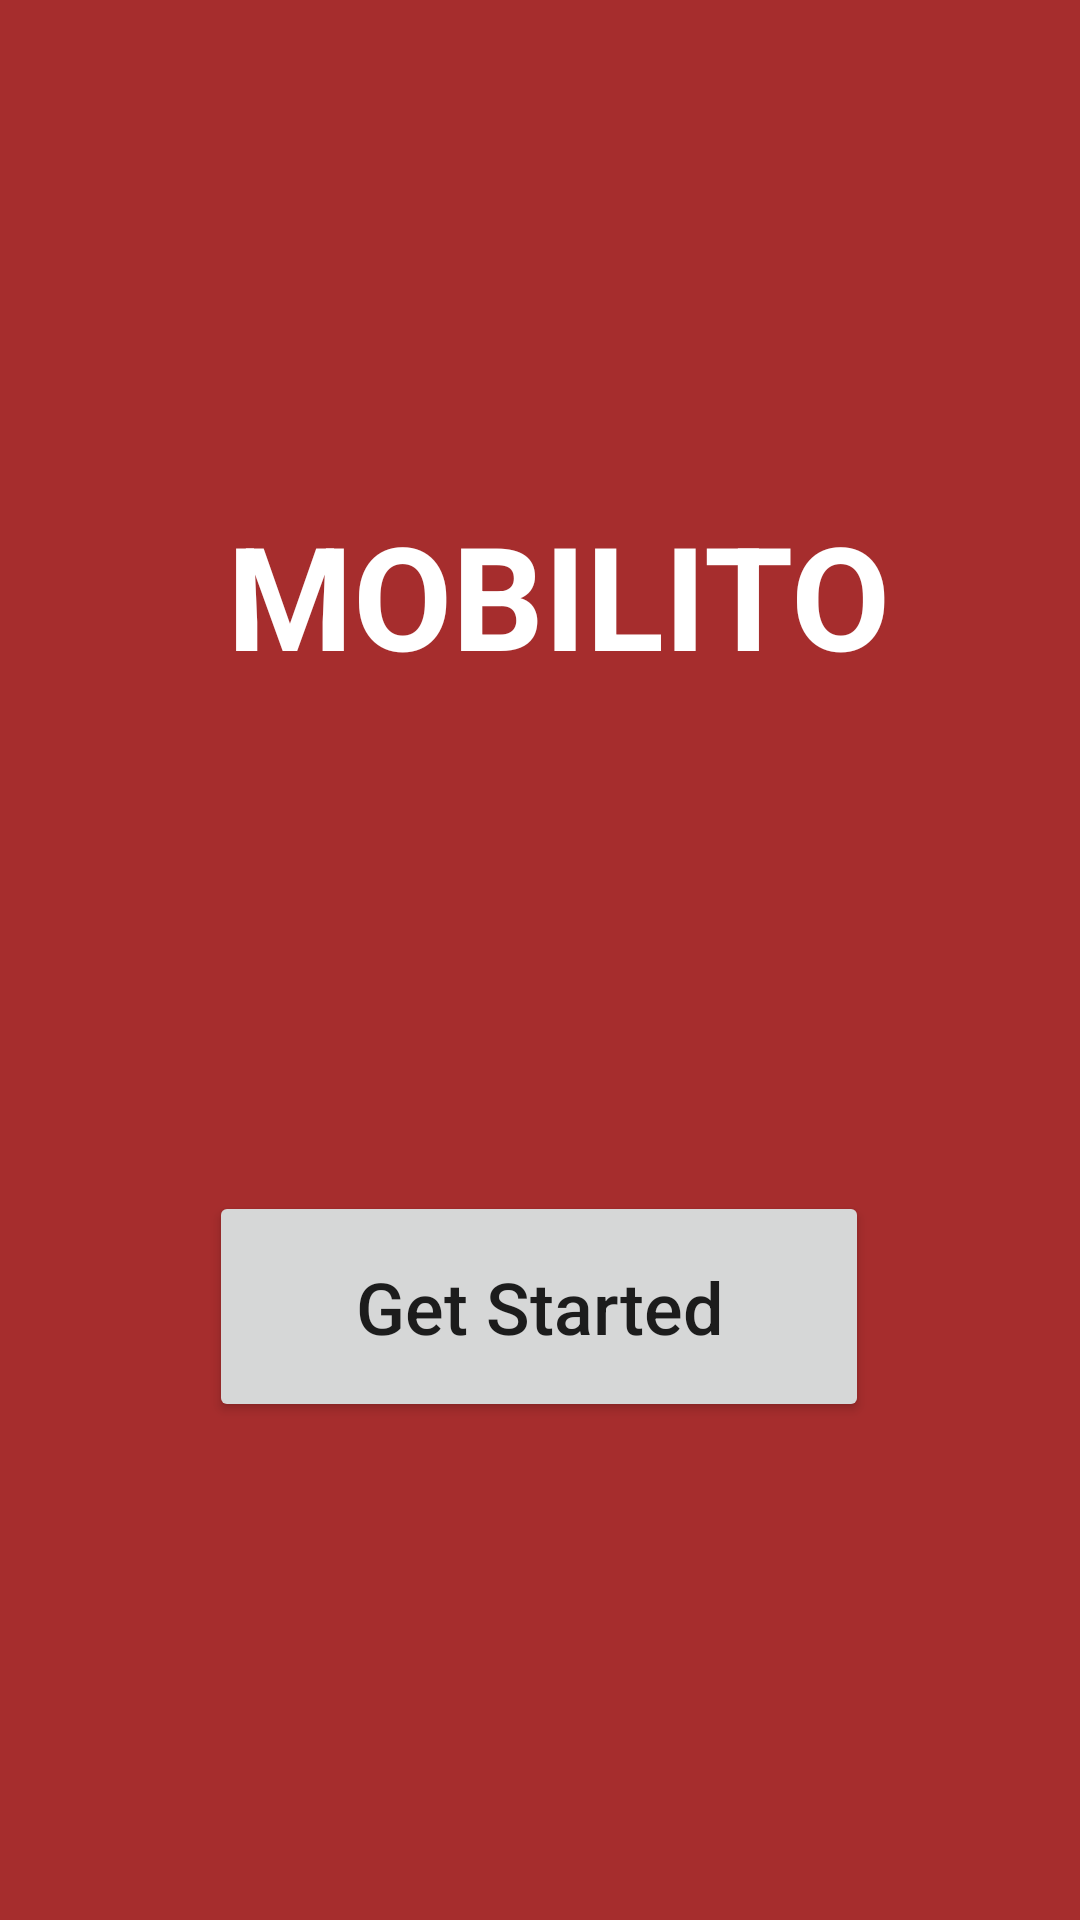

Android layout source for this screen:
<!-- AndroidManifest.xml: application theme Theme.Mobilito03 -->
<!-- res/layout/activity_main.xml -->
<?xml version="1.0" encoding="utf-8"?>
<androidx.constraintlayout.widget.ConstraintLayout xmlns:android="http://schemas.android.com/apk/res/android"
    xmlns:app="http://schemas.android.com/apk/res-auto"
    xmlns:tools="http://schemas.android.com/tools"
    android:layout_width="match_parent"
    android:layout_height="match_parent"
    tools:context=".MainActivity">

    <VideoView
        android:id="@+id/IntroVideo"
        android:layout_width="fill_parent"
        android:layout_height="fill_parent"
        app:layout_constraintBottom_toBottomOf="parent"
        app:layout_constraintEnd_toEndOf="parent"
        app:layout_constraintStart_toStartOf="parent"
        app:layout_constraintTop_toTopOf="parent" />

    <TextView
        android:id="@+id/background"
        android:layout_width="416dp"
        android:layout_height="726dp"
        android:background="#D2AF1C1C"
        android:textAlignment="center"
        android:textColor="#FFFFFF"
        android:textSize="34sp"
        android:textStyle="bold"
        app:layout_constraintBottom_toBottomOf="@+id/IntroVideo"
        app:layout_constraintEnd_toEndOf="parent"
        app:layout_constraintHorizontal_bias="0.6"
        app:layout_constraintStart_toStartOf="parent"
        app:layout_constraintTop_toTopOf="parent"
        app:layout_constraintVertical_bias="0.4" />

    <TextView
        android:id="@+id/appName"
        android:layout_width="240dp"
        android:layout_height="65dp"
        android:text=" MOBILITO"
        android:textAlignment="center"
        android:textColor="#FFFFFF"
        android:textSize="48sp"
        android:textStyle="bold"
        app:layout_constraintBottom_toTopOf="@id/toSignupBtn"
        app:layout_constraintEnd_toEndOf="parent"
        app:layout_constraintStart_toStartOf="parent"
        app:layout_constraintTop_toTopOf="parent" />

    <Button
        android:id="@+id/toSignupBtn"
        android:layout_width="220dp"
        android:layout_height="77dp"
        android:text="Get Started"
        android:textAllCaps="false"
        android:textSize="24sp"
        app:layout_constraintBottom_toBottomOf="parent"
        app:layout_constraintEnd_toEndOf="parent"
        app:layout_constraintHorizontal_bias="0.498"
        app:layout_constraintStart_toStartOf="parent"
        app:layout_constraintTop_toBottomOf="@id/appName"
        app:layout_constraintVertical_bias="0.265" />
</androidx.constraintlayout.widget.ConstraintLayout>
<!-- resources referenced by this layout -->
<resources>
  <style name="Theme.Mobilito03" parent="Theme.MaterialComponents.DayNight.DarkActionBar">
          
          <item name="colorPrimary">@color/purple_500</item>
          <item name="colorPrimaryVariant">@color/purple_700</item>
          <item name="colorOnPrimary">@color/white</item>
          
          <item name="colorSecondary">@color/teal_200</item>
          <item name="colorSecondaryVariant">@color/teal_700</item>
          <item name="colorOnSecondary">@color/black</item>
          
          <item name="android:statusBarColor" tools:targetApi="l">?attr/colorPrimaryVariant</item>
          
      </style>
  <!-- not gathered from this repository: default colours our renderer supplied (Android Studio template values) -->
  <color name="purple_500">#FF6200EE</color>
  <color name="purple_700">#FF3700B3</color>
  <color name="teal_200">#FF03DAC5</color>
  <color name="teal_700">#FF018786</color>
  <color name="black">#FF000000</color>
  <color name="white">#FFFFFFFF</color>
</resources>
